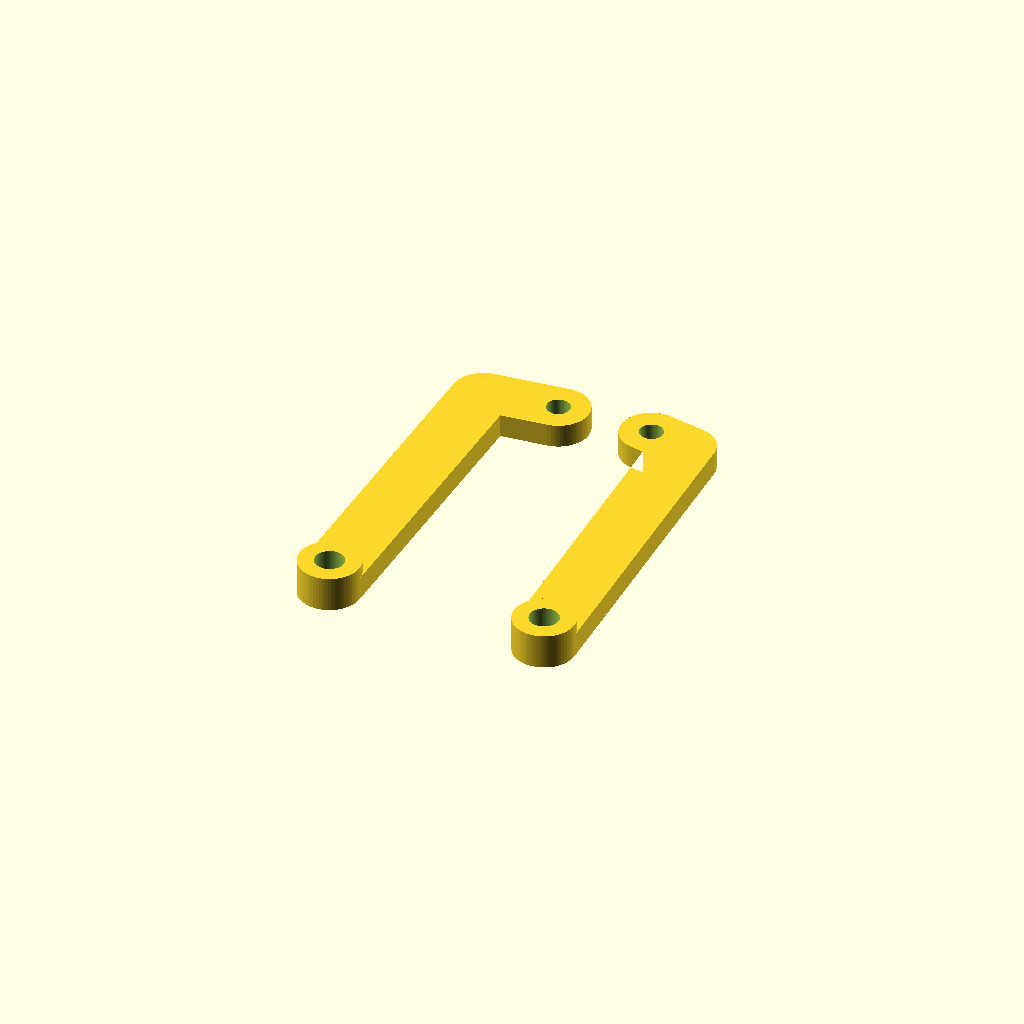
Cell 1 — every parameter at its default value.
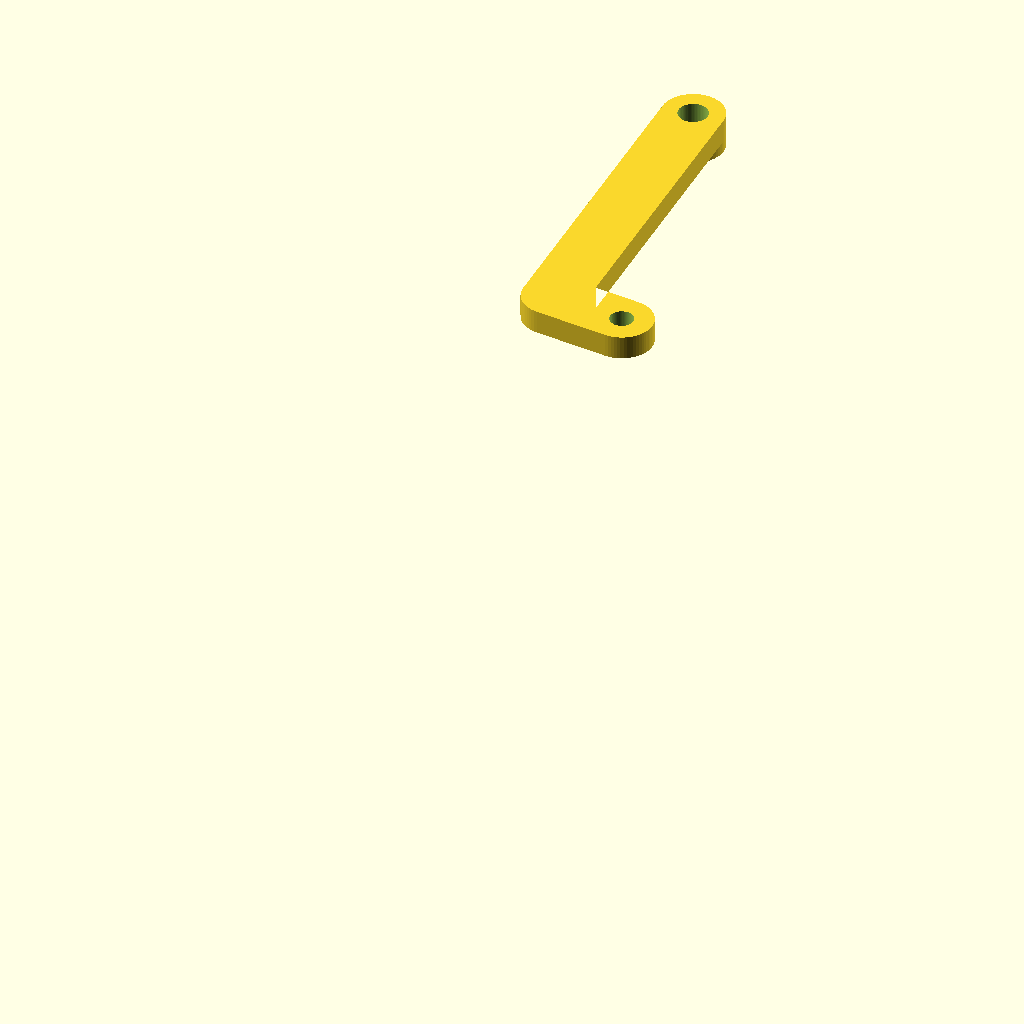
Cell 2 — part set to "assembly", the other parameters unchanged.
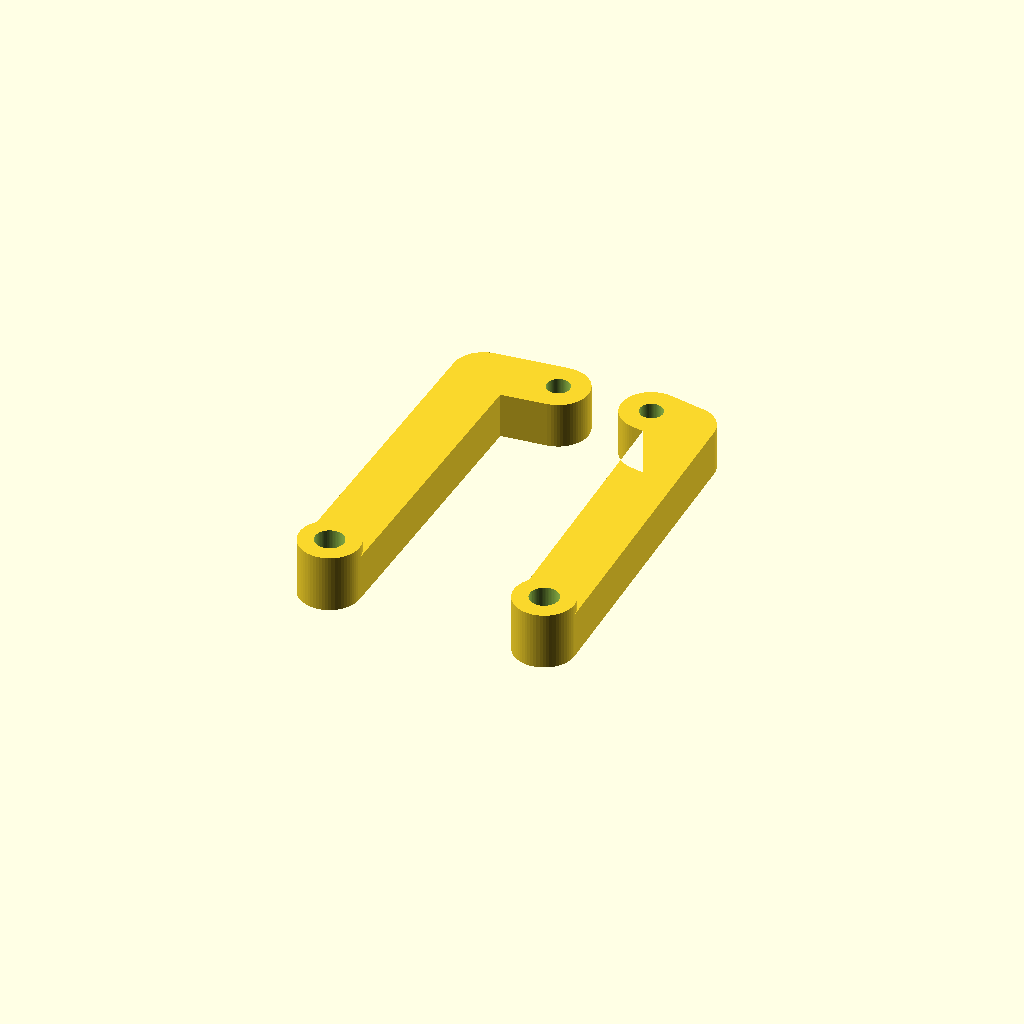
Cell 3: the same model with rail_thickness = 6.4.
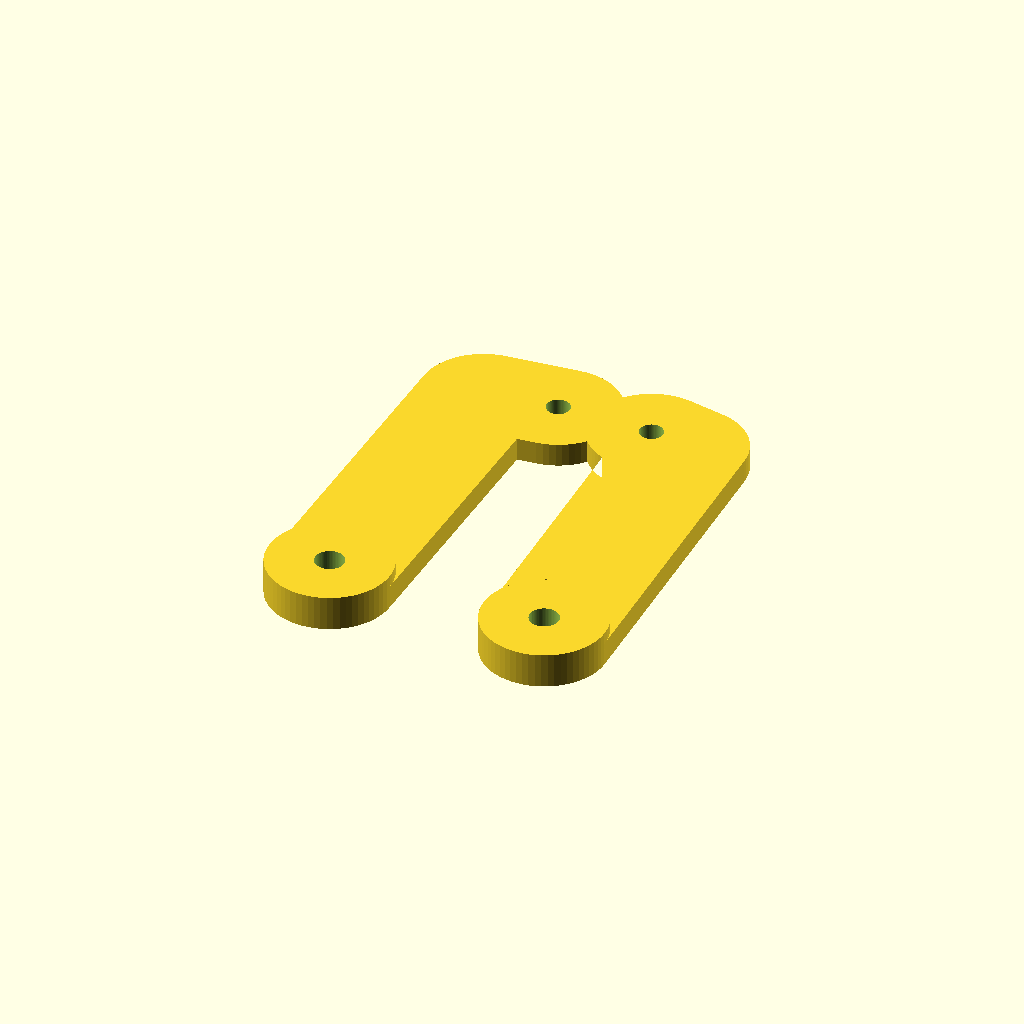
Cell 4: the same model with rail_width = 16.8.
All cells are drawn from one camera (rotation 55°, 0°, 25°, orthographic, colour scheme Cornfield), so only the parameter changes between them.
OpenSCAD source file hardware/voice_mainboard_v9_square109/lower-supports.scad:
// Voice intercom V9 • two insulating lower supports, provisional dimensions (mm).
// Z in assembly: PCB front surface = 0, rear of shell = positive.
// Measure the lower post seat and screw/thread engagement before printing for fit.
part = "print"; // [print,assembly,left,right]
pcb_thickness = 1.6;
post_seat_z = 0;
rail_thickness = 3.2;
rail_width = 8.4;
pcb_screw_d = 3.2;
shell_screw_d = 4.0;
$fn = 64;

// Same front-view coordinates used by the 1:1 shell overlay.
left = [[11,64], [1,65], [0,109]];
right = [[103,64], [108,65], [109,109]];

module disk_at(pt, diameter) {
    translate(pt) circle(d=diameter);
}

module support(pts) {
    // Bracket body and post seat use a continuous spine; the lower end has a
    // step so that the top of the PCB can still sit at the upper screw datum.
    seat_top = post_seat_z;
    seat_end = pcb_thickness+rail_thickness;
    assert(post_seat_z <= pcb_thickness, "Measure the lower post and adjust the standoff stack");
    difference() {
        union() {
            translate([0,0,pcb_thickness]) linear_extrude(rail_thickness) {
                for (i=[0:len(pts)-2]) hull() {
                    disk_at(pts[i],rail_width);
                    disk_at(pts[i+1],rail_width);
                }
            }
            translate([0,0,seat_top]) linear_extrude(seat_end-seat_top)
                disk_at(pts[2],rail_width);
        }
        translate([0,0,seat_top-0.1]) linear_extrude(seat_end-seat_top+0.2) {
            disk_at(pts[0],pcb_screw_d);
            disk_at(pts[2],shell_screw_d);
        }
    }
}

// Turn the flat rear faces down onto the print bed and separate the pieces.
module flat(pts, offset) {
    translate([offset-pts[2][0],pts[2][1],pcb_thickness+rail_thickness])
        rotate([180,0,0]) support(pts);
}

if (part=="assembly") {
    support(left);
    support(right);
} else if (part=="left") {
    flat(left,0);
} else if (part=="right") {
    flat(right,0);
} else {
    flat(left,0);
    flat(right,30);
}
Customizer parameters (derived from the source; name, type, default, range or options):
part: string, default "print", options "print", "assembly", "left", "right"
pcb_thickness: number, default 1.6
post_seat_z: number, default 0
rail_thickness: number, default 3.2
rail_width: number, default 8.4
pcb_screw_d: number, default 3.2
shell_screw_d: number, default 4
